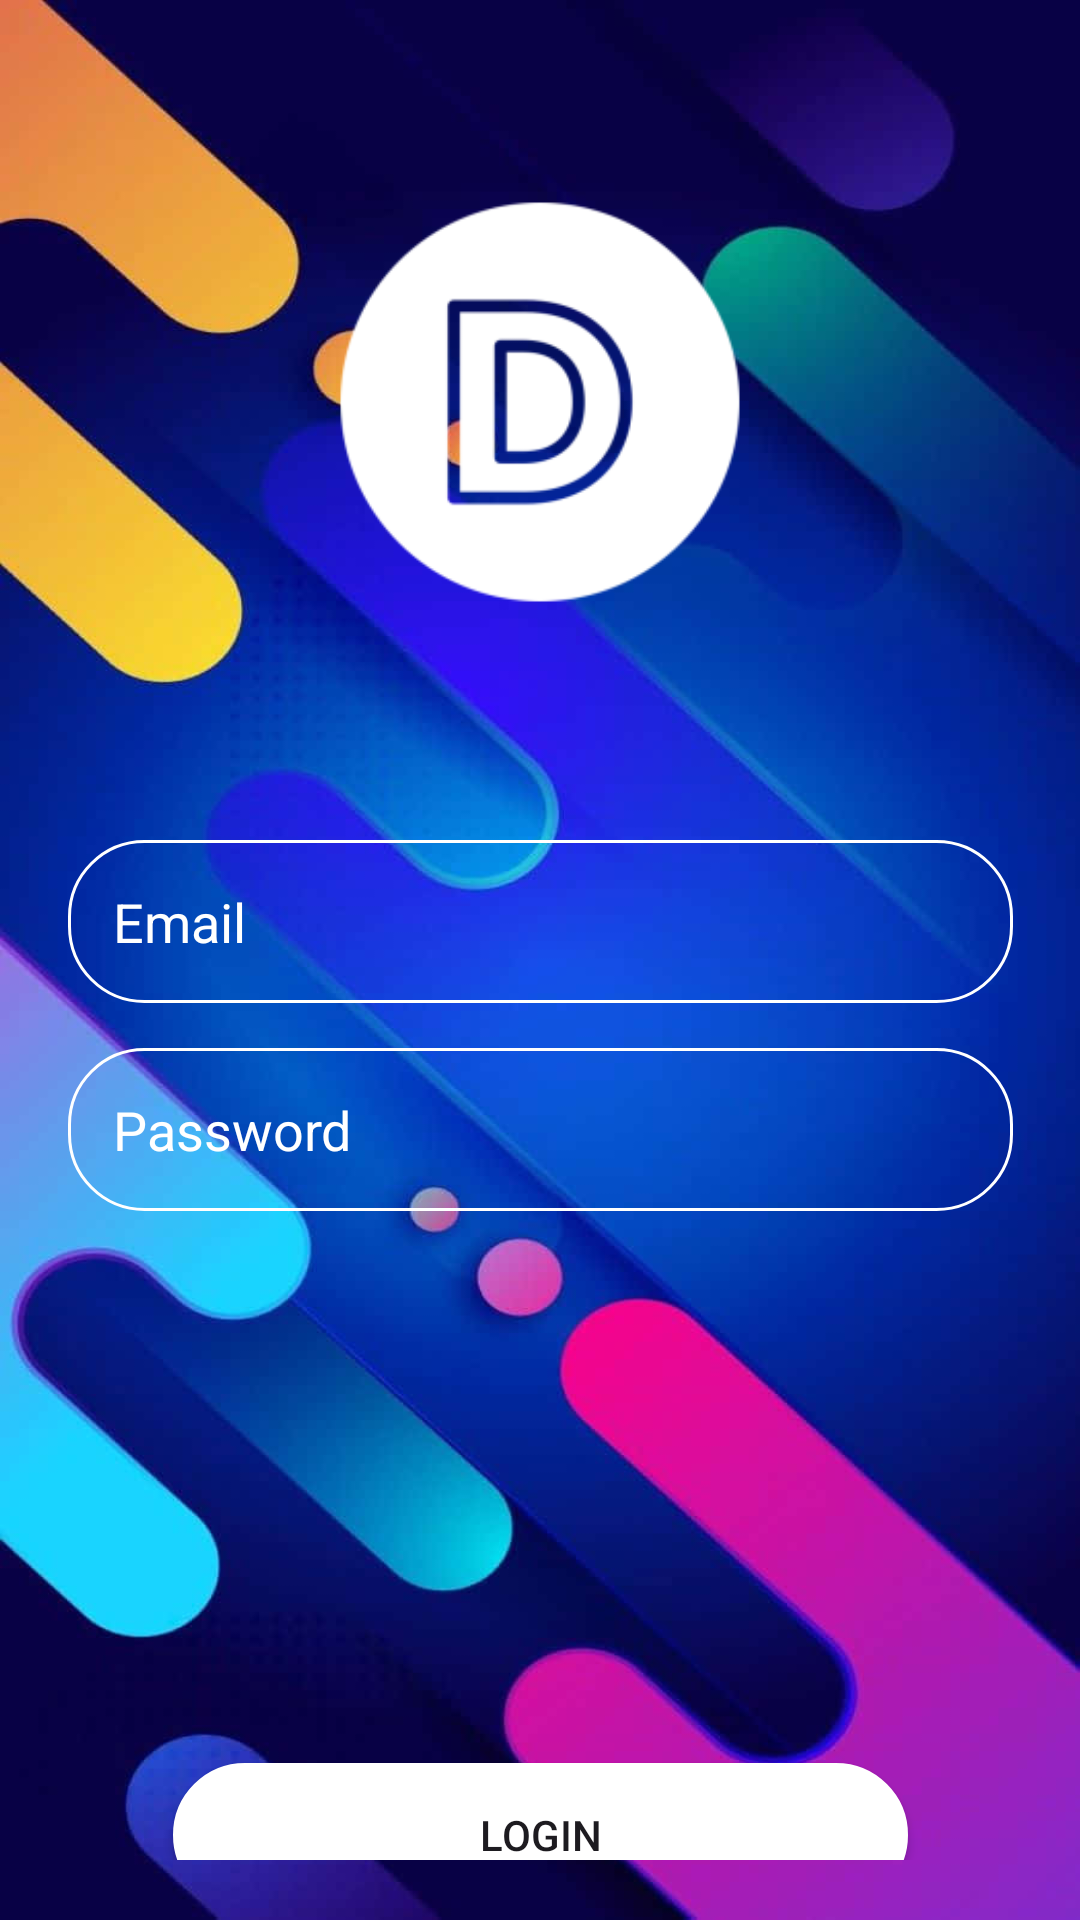

Here is an Android app screen rendered from its layout file. Give the layout XML and the strings, colors and styles it references.
<!-- AndroidManifest.xml: application theme Theme.Drushim_Alpha -->
<!-- res/layout/activity_login.xml -->
<?xml version="1.0" encoding="utf-8"?>
<androidx.constraintlayout.widget.ConstraintLayout
    xmlns:android="http://schemas.android.com/apk/res/android"
    xmlns:app="http://schemas.android.com/apk/res-auto"
    xmlns:tools="http://schemas.android.com/tools"
    android:layout_width="match_parent"
    android:layout_height="match_parent"
    tools:context=".activities.LoginActivity"
    android:background="@drawable/img"
    android:padding="20dp">


    <ImageView
        android:id="@+id/imageView"
        android:layout_width="222dp"
        android:layout_height="228dp"
        app:layout_constraintEnd_toEndOf="parent"
        app:layout_constraintStart_toStartOf="parent"
        app:layout_constraintTop_toTopOf="parent"
        app:srcCompat="@mipmap/ic_launcher_foreground"
        app:tint="@color/white" />

    <EditText
        android:id="@+id/etLoginEmail"
        android:layout_width="wrap_content"
        android:layout_height="wrap_content"
        android:layout_marginTop="32dp"
        android:background="@drawable/shapeemail"
        android:drawableLeft="@drawable/baseline_person_2_24"
        android:drawablePadding="10dp"
        android:ems="15"
        android:hint="Email"
        android:inputType="textEmailAddress"
        android:minHeight="48dp"
        android:padding="15dp"
        android:textColor="@color/white"
        android:textColorHint="@color/white"
        app:layout_constraintEnd_toEndOf="parent"
        app:layout_constraintStart_toStartOf="parent"
        app:layout_constraintTop_toBottomOf="@+id/imageView" />

    <EditText
        android:id="@+id/etLoginPassword"
        android:layout_width="wrap_content"
        android:layout_height="wrap_content"
        android:layout_marginTop="15dp"
        android:background="@drawable/shapeemail"
        android:drawableLeft="@drawable/baseline_lock_24"
        android:drawablePadding="10dp"
        android:ems="15"
        android:inputType="textPassword"
        android:padding="15dp"
        app:layout_constraintEnd_toEndOf="parent"
        app:layout_constraintStart_toStartOf="parent"
        app:layout_constraintTop_toBottomOf="@+id/etLoginEmail"
        android:hint="Password"
        android:textColorHint="@color/white"
        android:textColor="@color/white"/>
















    <androidx.appcompat.widget.AppCompatButton
        android:id="@+id/btnLoginLog"
        android:layout_width="wrap_content"
        android:layout_height="wrap_content"
        android:layout_marginTop="184dp"
        android:background="@drawable/shapelogin"
        android:ems="15"
        android:onClick="login"
        android:shadowColor="@color/transparent"
        android:text="Login"
        app:layout_constraintEnd_toEndOf="parent"
        app:layout_constraintHorizontal_bias="0.5"
        app:layout_constraintStart_toStartOf="parent"
        app:layout_constraintTop_toBottomOf="@+id/etLoginPassword" />


</androidx.constraintlayout.widget.ConstraintLayout>
<!-- resources referenced by this layout -->
<resources>
  <color name="transparent">#00FFFFFF</color>
  <color name="white">#FFFFFFFF</color>
  <!-- drawable img: png bitmap (drawable, 632585 bytes) -->
  <!-- drawable shapeemail (drawable) -->
  <?xml version="1.0" encoding="utf-8"?>
  <shape
      xmlns:android="http://schemas.android.com/apk/res/android"
      android:shape="rectangle">
  
      <solid
          android:color="@color/transparent">
      </solid>
  
      <corners
          android:radius="25dp">
      </corners>
  
      <stroke
          android:width="1dp"
          android:color="@color/white">
      </stroke>
  
      <padding
          android:top="0dp"
          android:right="10dp"
          android:left="10dp"
          android:bottom="0dp">
      </padding>
  
  </shape>
  <!-- drawable shapelogin (drawable) -->
  <?xml version="1.0" encoding="utf-8"?>
  <shape
      xmlns:android="http://schemas.android.com/apk/res/android"
      android:shape="rectangle">
  
      <solid
          android:color="@color/white">
      </solid>
  
      <corners
          android:radius="25dp">
      </corners>
  
      <stroke
          android:width="1dp"
          android:color="@color/white">
      </stroke>
  
      <padding
          android:top="0dp"
          android:right="10dp"
          android:left="10dp"
          android:bottom="0dp">
      </padding>
  
  
  
  
  </shape>
  <!-- drawable shapesignup (drawable) -->
  <?xml version="1.0" encoding="utf-8"?>
  <shape
      xmlns:android="http://schemas.android.com/apk/res/android"
      android:shape="rectangle">
  
      <solid
          android:color="@color/signupColor">
      </solid>
  
      <corners
          android:radius="25dp">
      </corners>
  
      <stroke
          android:width="1dp"
          android:color="@color/white">
      </stroke>
  
      <padding
          android:top="0dp"
          android:right="10dp"
          android:left="10dp"
          android:bottom="0dp">
      </padding>
  
  </shape>
  <!-- mipmap ic_launcher_foreground: webp bitmap (mipmap-hdpi, 1364 bytes) -->
  <style name="Theme.Drushim_Alpha" parent="Base.Theme.Drushim_Alpha" />
  <color name="signupColor">#066e8a</color>
  <style name="Base.Theme.Drushim_Alpha" parent="Theme.Material3.DayNight.NoActionBar">
          
          
  
      </style>
</resources>
